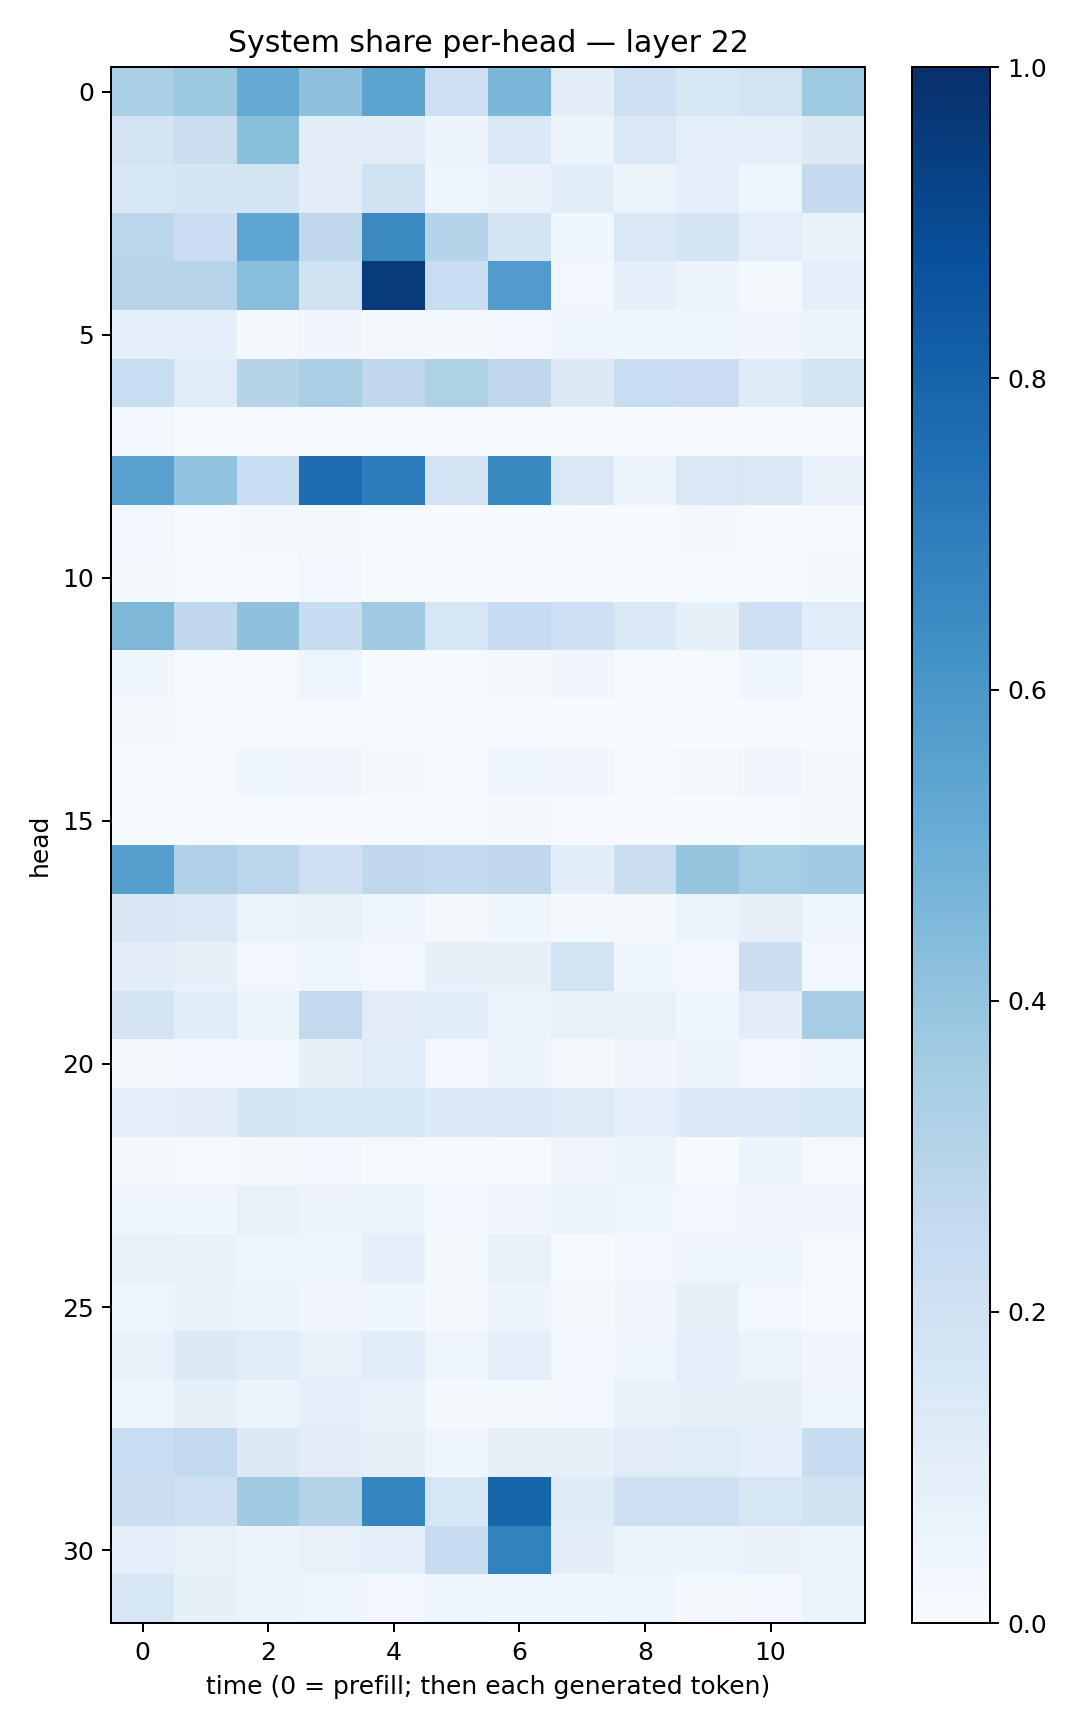

The file beside this chart, header and first rows:
0.33472413, 0.37820637, 0.51914144, 0.41105965, 0.5434016, 0.21153207, 0.4577122, 0.10274742, 0.21135731, 0.15661179, 0.18324661, 0.3740114
0.1818, 0.2206, 0.4231, 0.1045, 0.1102, 0.05615, 0.1441, 0.05844, 0.1417, 0.1015, 0.09575, 0.1315
0.1564, 0.1669, 0.174, 0.1042, 0.1887, 0.04871, 0.06766, 0.1085, 0.06347, 0.08682, 0.04971, 0.2509
0.2838, 0.2284, 0.5378, 0.2703, 0.6532, 0.3035, 0.1719, 0.03892, 0.1467, 0.1749, 0.09384, 0.07013
0.2944, 0.2944, 0.4293, 0.1902, 0.9554, 0.2309, 0.5752, 0.02907, 0.08869, 0.05583, 0.01564, 0.101
0.09459, 0.08871, 0.01999, 0.03427, 0.01983, 0.01954, 0.02606, 0.05001, 0.04098, 0.04301, 0.03408, 0.05304
0.2309, 0.1152, 0.3024, 0.3377, 0.2705, 0.3215, 0.2732, 0.129, 0.2312, 0.2283, 0.1198, 0.1784
0.02717, 0.01484, 0.007142, 0.005698, 0.01231, 0.006421, 0.009505, 0.002074, 0.002215, 0.00543, 0.004675, 0.009636
0.5514, 0.406, 0.2343, 0.7671, 0.7044, 0.1828, 0.6586, 0.1436, 0.0615, 0.1382, 0.1471, 0.07118
0.02695, 0.01537, 0.01689, 0.02142, 0.0113, 0.004366, 0.005969, 0.005522, 0.005825, 0.01995, 0.01502, 0.01187
0.01676, 0.01065, 0.006103, 0.02447, 0.008518, 0.008098, 0.003958, 0.006771, 0.007092, 0.0126, 0.006443, 0.01705
0.4566, 0.2698, 0.4134, 0.2408, 0.3688, 0.1572, 0.249, 0.2033, 0.1454, 0.0821, 0.2122, 0.114
0.03821, 0.0155, 0.01525, 0.04758, 0.007739, 0.01358, 0.02337, 0.03418, 0.01291, 0.01526, 0.03933, 0.01047
0.01739, 0.008115, 0.00431, 0.004932, 0.008814, 0.01033, 0.01027, 0.005132, 0.002503, 0.003366, 0.007606, 0.004168
0.0156, 0.01231, 0.03748, 0.03389, 0.01948, 0.01546, 0.0449, 0.03328, 0.01408, 0.02064, 0.03215, 0.01693
0.01547, 0.008616, 0.005877, 0.006298, 0.005112, 0.01287, 0.01775, 0.006168, 0.002708, 0.003568, 0.01196, 0.02312
0.5662, 0.319, 0.283, 0.2065, 0.2731, 0.254, 0.2725, 0.108, 0.2238, 0.3968, 0.3543, 0.3655
0.1498, 0.1422, 0.06463, 0.06854, 0.04663, 0.01604, 0.03524, 0.0234, 0.0162, 0.05098, 0.08097, 0.04211
0.1038, 0.08049, 0.02891, 0.04501, 0.03099, 0.0785, 0.08058, 0.1821, 0.03521, 0.03042, 0.2151, 0.02894
0.1823, 0.1146, 0.06315, 0.2581, 0.11, 0.1063, 0.05807, 0.07747, 0.07449, 0.04335, 0.1104, 0.3511
0.02167, 0.02582, 0.02667, 0.08152, 0.1145, 0.02469, 0.05848, 0.02309, 0.03212, 0.05857, 0.03069, 0.03574
0.09178, 0.1048, 0.1685, 0.1584, 0.1582, 0.1366, 0.1383, 0.1229, 0.1005, 0.1353, 0.1389, 0.1585
0.01921, 0.009476, 0.01856, 0.03104, 0.01561, 0.01173, 0.009291, 0.03192, 0.06026, 0.009812, 0.05837, 0.009526
0.03989, 0.03644, 0.07126, 0.05658, 0.06113, 0.02533, 0.03213, 0.05292, 0.03554, 0.02463, 0.0351, 0.03154
0.07491, 0.07306, 0.04371, 0.03994, 0.09173, 0.02289, 0.07573, 0.0113, 0.02958, 0.04182, 0.04606, 0.01284
0.04906, 0.06913, 0.05151, 0.03187, 0.04119, 0.01984, 0.05854, 0.02307, 0.03406, 0.08331, 0.02498, 0.01248
0.07631, 0.1325, 0.1134, 0.07162, 0.115, 0.04651, 0.08768, 0.02417, 0.04567, 0.0983, 0.06428, 0.0351
0.05027, 0.08586, 0.05917, 0.0873, 0.07326, 0.02198, 0.02257, 0.02714, 0.07235, 0.08091, 0.08043, 0.04702
0.2326, 0.2598, 0.1325, 0.1033, 0.0841, 0.03915, 0.0816, 0.08158, 0.112, 0.1164, 0.08955, 0.2372
0.2215, 0.2148, 0.3701, 0.3073, 0.6702, 0.1589, 0.7955, 0.1206, 0.2035, 0.2041, 0.1628, 0.1897
0.0964, 0.07246, 0.05679, 0.07291, 0.09521, 0.2489, 0.6803, 0.1038, 0.06, 0.0514, 0.06965, 0.05908
0.1639, 0.0822, 0.06503, 0.04892, 0.0307, 0.04679, 0.03617, 0.03825, 0.04708, 0.02272, 0.02891, 0.06283
